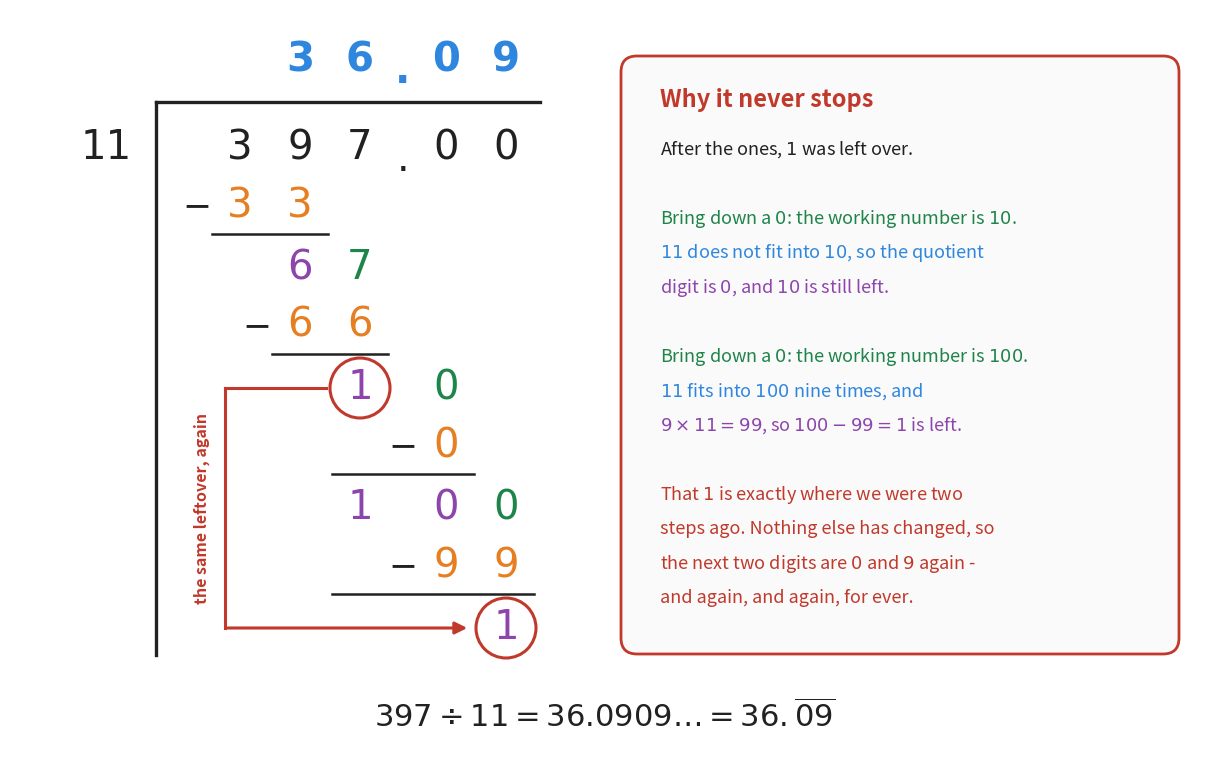

Source code (Python): (Note: this script raises an exception after producing the figure.)
"""Figure 8 - carrying 397 divided by 11 past the decimal point.

The work does not change when the point is reached. The same four steps keep
turning; the only new thing is that the digits being brought down are zeros
that the writer put there.

What the picture is really for is the red path. The leftover after the ones is
1. Two turns later the leftover is 1 again. Nothing else in the working has
changed, so the two quotient digits that came out in between - 0 and 9 - must
come out again, and again, for ever. Both 1s are circled and the red path joins
them.

The red path is routed down the empty left-hand side of the tableau, where no
row has a digit, so it crosses nothing.
Run with:  python figures/fig_08_repeating_remainder.py
"""

import matplotlib
matplotlib.use("Agg")
import matplotlib.pyplot as plt
from matplotlib.patches import FancyBboxPatch, Circle
from pathlib import Path

BLUE = "#2E86DE"        # Divide   - a digit of the quotient
ORANGE = "#E67E22"      # Multiply - a product written underneath
PURPLE = "#8E44AD"      # Subtract - what is left after taking the product away
GREEN = "#1E8449"       # Bring down - a digit fetched from the dividend
RED = "#C0392B"         # the thing that repeats
GREY = "#78909C"
INK = "#212121"
FONT = "DejaVu Sans"    # a plain, unmarked zero

W, H = 11.9, 7.60
fig, ax = plt.subplots(figsize=(W, H))
ax.set_position([0, 0, 1, 1])       # axes fills the figure: 1 unit = 1 inch
ax.axis("off")
ax.set_xlim(0, W)
ax.set_ylim(0, H)

FS = 29
# five digit columns: hundreds, tens, ones, tenths, hundredths.
# the columns after the point are pushed right by 0.26 to leave room for it.
C = [2.30 + i * 0.60 + (0.26 if i >= 3 else 0) for i in range(5)]
X_POINT = (C[2] + C[3]) / 2
X_BAR, X_END = 1.46, C[4] + 0.34
HALF = 0.28


def digit(col, y, ch, colour):
    ax.text(C[col], y, ch, ha="center", va="center",
            fontsize=FS, family=FONT, color=colour)


def minus(col, y):
    ax.text(C[col] - 0.44, y, r"$-$", ha="center", va="center",
            fontsize=FS - 4, color=INK)


def rule(col_from, col_to, y):
    ax.plot([C[col_from] - HALF, C[col_to] + HALF], [y, y],
            color=INK, linewidth=1.8)


# ---- the bracket, the divisor, the dividend, the quotient -------------------
ax.plot([X_BAR, X_END], [6.68, 6.68], color=INK, linewidth=2.4)
ax.plot([X_BAR, X_BAR], [6.68, 1.15], color=INK, linewidth=2.4)
ax.text(0.96, 6.22, "11", ha="center", va="center",
        fontsize=FS, family=FONT, color=INK)
for col, ch in enumerate("397"):
    digit(col, 6.22, ch, INK)
for col in (3, 4):
    digit(col, 6.22, "0", INK)              # the zeros the writer adds
ax.text(X_POINT, 6.10, ".", ha="center", va="center",
        fontsize=FS, family=FONT, color=INK)

for col, ch in [(1, "3"), (2, "6"), (3, "0"), (4, "9")]:
    ax.text(C[col], 7.10, ch, ha="center", va="center",
            fontsize=FS, family=FONT, color=BLUE, fontweight="bold")
ax.text(X_POINT, 6.98, ".", ha="center", va="center",
        fontsize=FS, family=FONT, color=BLUE, fontweight="bold")

# ---- the whole-number part, exactly as in figure 7 --------------------------
minus(0, 5.64); digit(0, 5.64, "3", ORANGE); digit(1, 5.64, "3", ORANGE)
rule(0, 1, 5.36)
digit(1, 5.02, "6", PURPLE); digit(2, 5.02, "7", GREEN)

minus(1, 4.44); digit(1, 4.44, "6", ORANGE); digit(2, 4.44, "6", ORANGE)
rule(1, 2, 4.16)
digit(2, 3.82, "1", PURPLE); digit(3, 3.82, "0", GREEN)

# ---- the tenths: 11 does not fit into 10, so the quotient digit is 0 --------
minus(3, 3.24); digit(3, 3.24, "0", ORANGE)
rule(2, 3, 2.96)
digit(2, 2.62, "1", PURPLE); digit(3, 2.62, "0", PURPLE)
digit(4, 2.62, "0", GREEN)

# ---- the hundredths: 11 fits into 100 nine times ---------------------------
minus(3, 2.04); digit(3, 2.04, "9", ORANGE); digit(4, 2.04, "9", ORANGE)
rule(2, 4, 1.76)
digit(4, 1.42, "1", PURPLE)

# ---- the two leftovers that are the same, and the path between them --------
for cx, cy in [(C[2], 3.82), (C[4], 1.42)]:
    ax.add_patch(Circle((cx, cy), 0.30, facecolor="none",
                        edgecolor=RED, linewidth=2.2))

ax.plot([C[2] - 0.34, 2.15], [3.82, 3.82], color=RED, linewidth=2.2)
ax.plot([2.15, 2.15], [3.82, 1.42], color=RED, linewidth=2.2)
ax.annotate("", xy=(C[4] - 0.36, 1.42), xytext=(2.15, 1.42),
            arrowprops=dict(arrowstyle="-|>", color=RED, linewidth=2.2,
                            mutation_scale=18))
ax.text(1.92, 2.62, "the same leftover, again", ha="center", va="center",
        rotation=90, fontsize=11.5, color=RED, fontweight="bold")

# ---- the explanation panel --------------------------------------------------
ax.add_patch(FancyBboxPatch((6.15, 1.20), 5.50, 5.90,
                            boxstyle="round,pad=0.04,rounding_size=0.16",
                            facecolor="#FAFAFA", edgecolor=RED, linewidth=2.0))
ax.text(6.50, 6.70, "Why it never stops", ha="left", va="center",
        fontsize=17, color=RED, fontweight="bold")

LINES = [
    ("After the ones, $1$ was left over.", INK),
    ("", INK),
    (r"Bring down a $0$: the working number is $10$.", GREEN),
    (r"$11$ does not fit into $10$, so the quotient", BLUE),
    (r"digit is $0$, and $10$ is still left.", PURPLE),
    ("", INK),
    (r"Bring down a $0$: the working number is $100$.", GREEN),
    (r"$11$ fits into $100$ nine times, and", BLUE),
    (r"$9 \times 11 = 99$, so $100 - 99 = 1$ is left.", PURPLE),
    ("", INK),
    (r"That $1$ is exactly where we were two", RED),
    (r"steps ago. Nothing else has changed, so", RED),
    (r"the next two digits are $0$ and $9$ again -", RED),
    ("and again, and again, for ever.", RED),
]
for i, (text, colour) in enumerate(LINES):
    ax.text(6.50, 6.20 - i * 0.345, text, ha="left", va="center",
            fontsize=13, color=colour)

# ---- the answer -------------------------------------------------------------
ax.text(W / 2, 0.52, r"$397 \div 11 = 36.0909\ldots = 36.\overline{09}$",
        ha="center", va="center", fontsize=22, color=INK, fontweight="bold")

out = Path(__file__).resolve().parent.parent / "assets" / "fig_08_repeating_remainder.png"
fig.savefig(out, dpi=200, bbox_inches="tight")
print("saved:", out)
